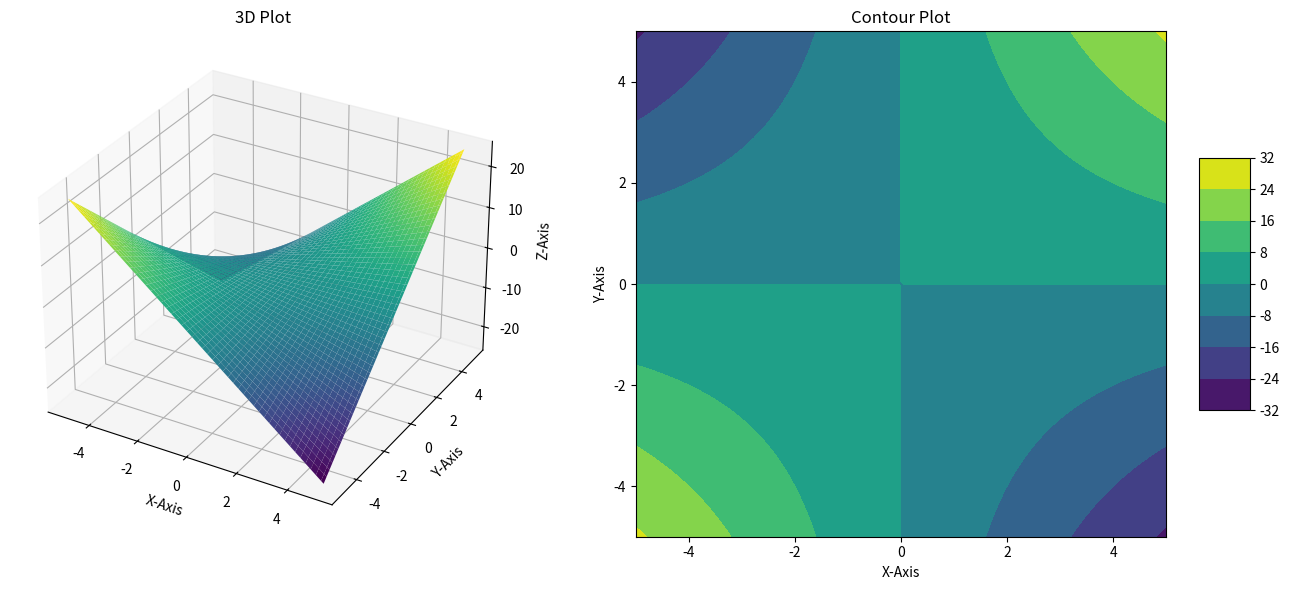

The matplotlib source for this figure:
# Import necessary libraries
import numpy as np
import matplotlib.pyplot as plt

# Generate 1D arrays for x and y, ranging from -5 to 5 with 100 points each
x = np.linspace(-5, 5, 100)
y = np.linspace(-5, 5, 100)

# Create 2D grid coordinates from the 1D arrays
x, y = np.meshgrid(x,y)
z = x * y
# z = np.sin(x) * np.cos(y)
# z = x**2 + y ** 2
# z = - x**2 - y ** 2

# Create a figure with a specific size
fig = plt.figure(figsize=(14,6))

# Add a 3D subplot
ax = fig.add_subplot(121, projection ="3d")

# Plot a 3D surface plot
ax.plot_surface(x, y, z, cmap="viridis")
ax.set_title("3D Plot")
ax.set_xlabel("X-Axis")
ax.set_ylabel("Y-Axis")
ax.set_zlabel("Z-Axis")

# Add a 2D subplot
ax2 = fig.add_subplot(122)

# Plot a 2D surface plot
# contour = ax2.contour(x, y, z, cmap="viridis")
contour = ax2.contourf(x, y, z, cmap="viridis")
fig.colorbar(contour, ax=ax2, shrink=0.5, aspect=5)
ax2.set_title("Contour Plot")
ax2.set_xlabel("X-Axis")
ax2.set_ylabel("Y-Axis")

# Adjust layout to prevent overlap
plt.tight_layout()

# Display the plots
plt.show()